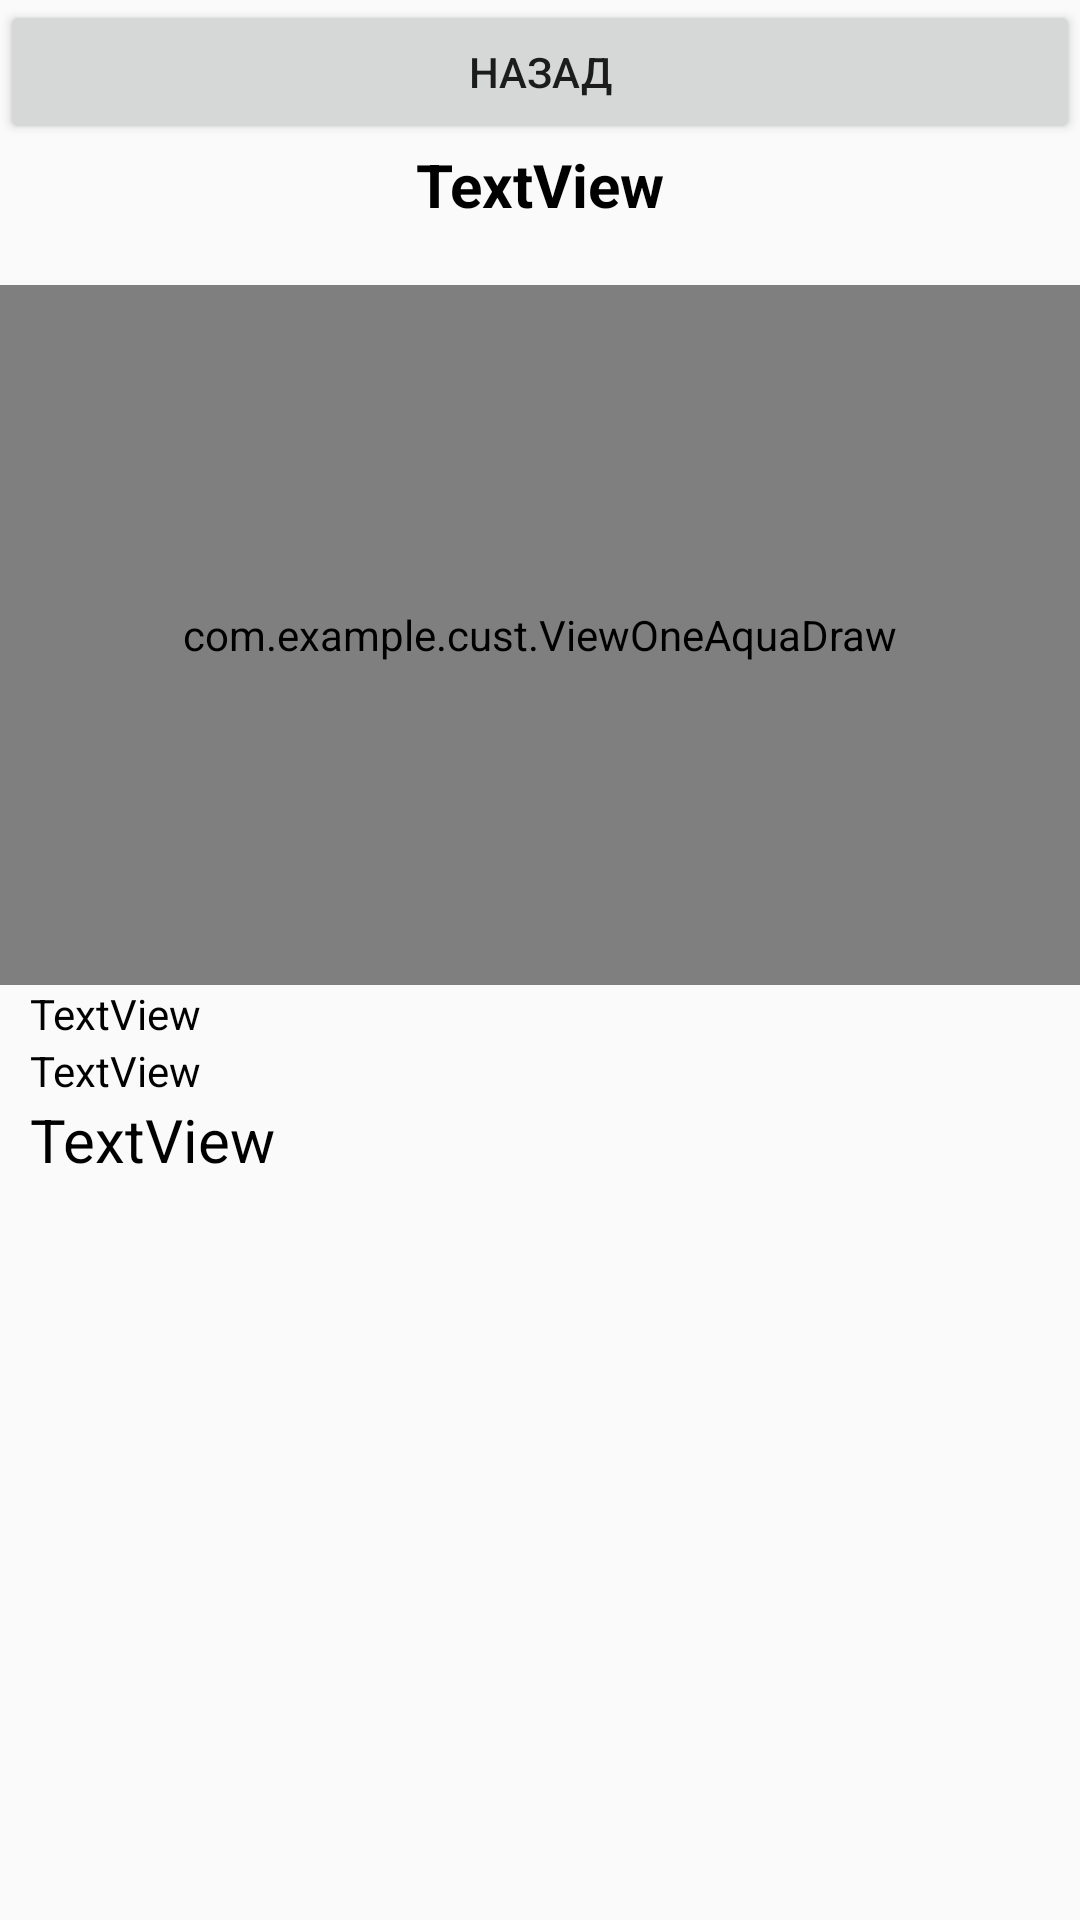

Produce the Android XML layout that renders to this screen, including the resource entries it uses.
<!-- AndroidManifest.xml: application theme Theme.Cust -->
<!-- res/layout/activity_aquas_page.xml -->
<?xml version="1.0" encoding="utf-8"?>
<androidx.constraintlayout.widget.ConstraintLayout xmlns:android="http://schemas.android.com/apk/res/android"
    xmlns:app="http://schemas.android.com/apk/res-auto"
    xmlns:tools="http://schemas.android.com/tools"
    android:id="@+id/constraintLayout"
    android:layout_width="match_parent"
    android:layout_height="match_parent"
    tools:context=".ActivityAquasPage"
    android:background="@drawable/def_background">

    <LinearLayout
        android:layout_width="match_parent"
        android:layout_height="match_parent"
        android:orientation="vertical">

        <Button
            android:id="@+id/backButton"
            android:layout_width="match_parent"
            android:layout_height="wrap_content"
            android:text="НАЗАД" />

        <ScrollView
            android:layout_width="match_parent"
            android:layout_height="match_parent">

            <LinearLayout
                android:layout_width="match_parent"
                android:layout_height="match_parent"
                android:orientation="vertical">

                <TextView
                    android:id="@+id/name"
                    android:layout_width="match_parent"
                    android:layout_height="wrap_content"
                    android:gravity="center"
                    android:text="TextView"
                    android:textStyle="bold"
                    android:textSize="20dp"
                    android:textColor="@color/black" />

                <ImageButton
                    android:id="@+id/redact"
                    android:layout_width="wrap_content"
                    android:layout_height="match_parent"
                    android:layout_marginLeft="360dp"
                    app:srcCompat="@drawable/ic_baseline_edit_24" />

                <com.example.cust.ViewOneAquaDraw
                    android:id="@+id/oneAquaDraw"
                    android:layout_width="match_parent"
                    android:layout_height="700px" />

                <LinearLayout
                    android:layout_width="match_parent"
                    android:layout_height="match_parent"
                    android:orientation="horizontal">

                    <LinearLayout
                        android:layout_width="205dp"
                        android:layout_height="wrap_content"
                        android:orientation="vertical">

                        <TextView
                            android:id="@+id/parametres"
                            android:layout_width="wrap_content"
                            android:layout_height="wrap_content"
                            android:text="TextView"
                            android:paddingLeft="10dp"
                            android:textColor="@color/black" />

                        <TextView
                            android:id="@+id/size"
                            android:layout_width="wrap_content"
                            android:layout_height="wrap_content"
                            android:text="TextView"
                            android:paddingLeft="10dp"
                            android:textColor="@color/black" />

                        <TextView
                            android:id="@+id/aquaSchedule"
                            android:layout_width="wrap_content"
                            android:layout_height="wrap_content"
                            android:text="TextView"
                            android:textSize="20dp"
                            android:paddingLeft="10dp"
                            android:textColor="@color/black" />

                    </LinearLayout>

                    <ScrollView
                        android:layout_width="205dp"
                        android:layout_height="wrap_content">

                        <LinearLayout
                            android:layout_width="wrap_content"
                            android:layout_height="wrap_content"
                            android:orientation="vertical">

                            <TextView
                                android:id="@+id/fishes"
                                android:layout_width="match_parent"
                                android:layout_height="wrap_content"
                                android:textSize="20dp"
                                android:paddingLeft="10dp"
                                android:textColor="@color/black" />
                        </LinearLayout>
                    </ScrollView>

                </LinearLayout>

            </LinearLayout>
        </ScrollView>
    </LinearLayout>

</androidx.constraintlayout.widget.ConstraintLayout>
<!-- resources referenced by this layout -->
<resources>
  <color name="black">#FF000000</color>
  <style name="Theme.Cust" parent="Theme.AppCompat.Light.NoActionBar">
          <item name="android:windowNoTitle">true</item>
          
          <item name="colorPrimary">@color/purple_500</item>
          <item name="colorPrimaryVariant">@color/purple_700</item>
          <item name="colorOnPrimary">@color/white</item>
          
          <item name="colorSecondary">@color/teal_200</item>
          <item name="colorSecondaryVariant">@color/teal_700</item>
          <item name="colorOnSecondary">@color/black</item>
          
          <item name="android:statusBarColor" tools:targetApi="l">?attr/colorPrimaryVariant</item>
          
      </style>
  <color name="purple_500">#FF6200EE</color>
  <color name="purple_700">#FF3700B3</color>
  <color name="white">#FFFFFFFF</color>
  <color name="teal_200">#FF03DAC5</color>
  <color name="teal_700">#FF018786</color>
</resources>
